Photos from the image-classification dataset "Left camera" in the GitHub repository mufteevir/comp_vision. Its 7 classes are: good, no insert, chipped insert, turned bush, no bush, bush not found, cracking bush.

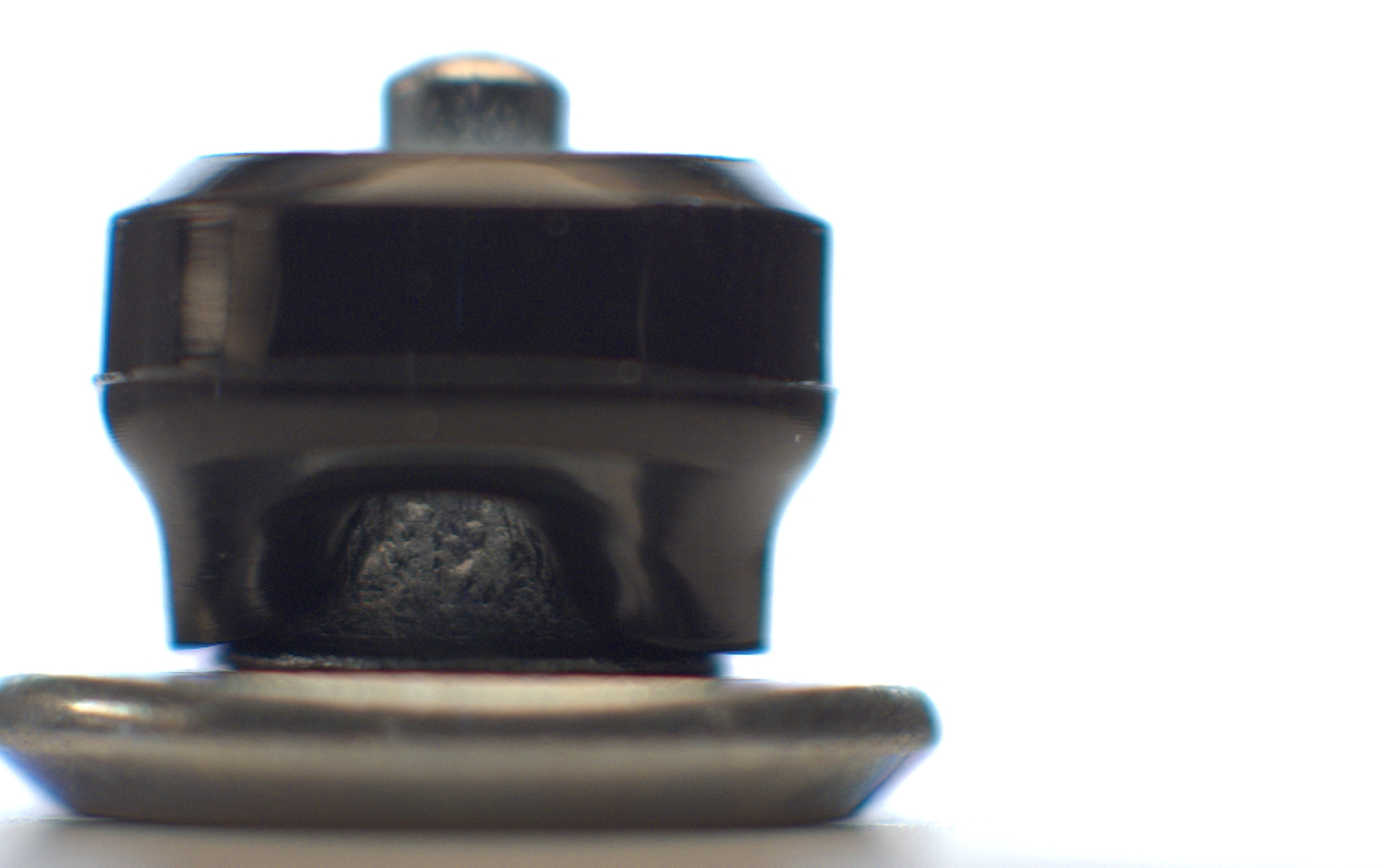
Label: bush not found

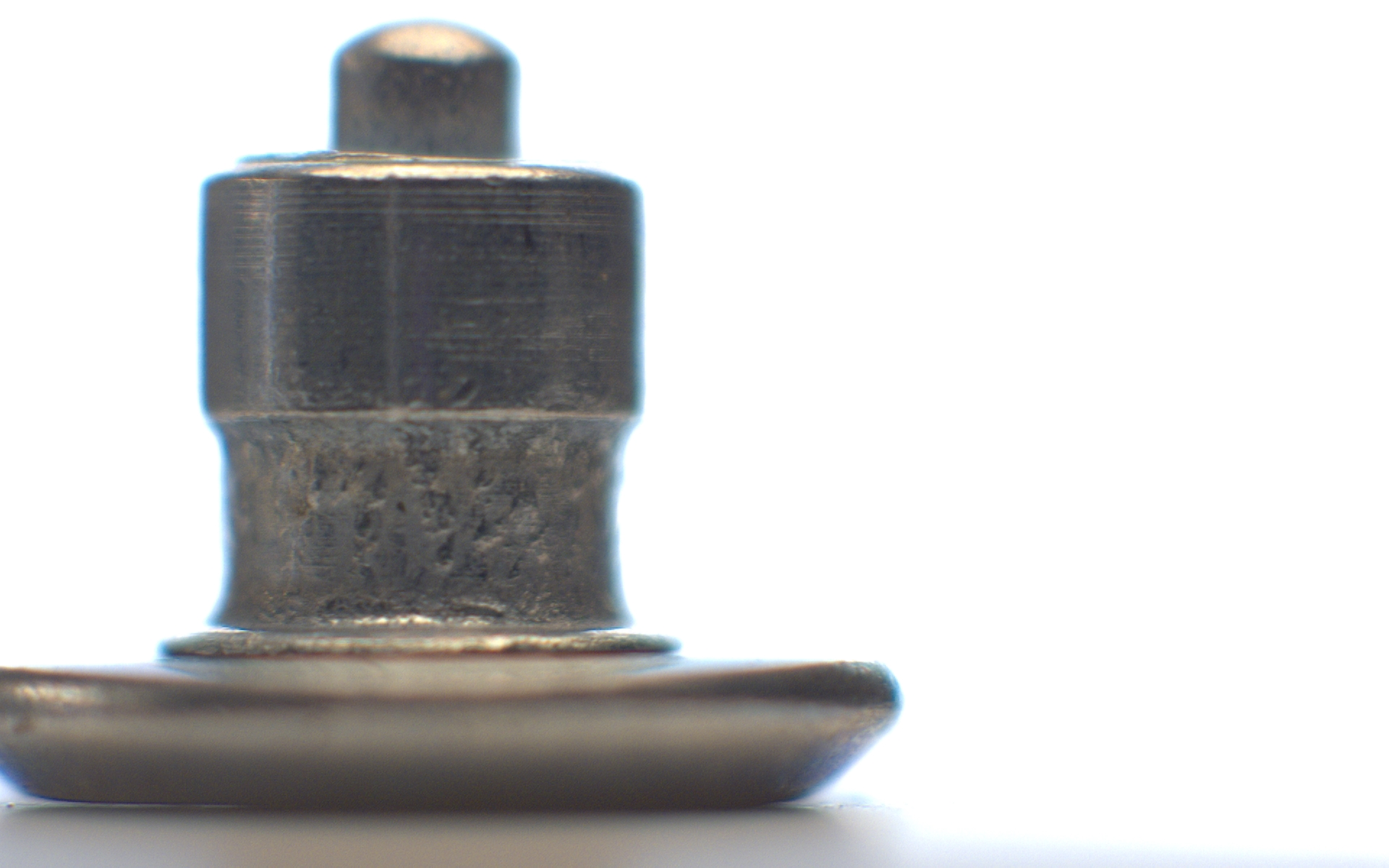
Label: no bush

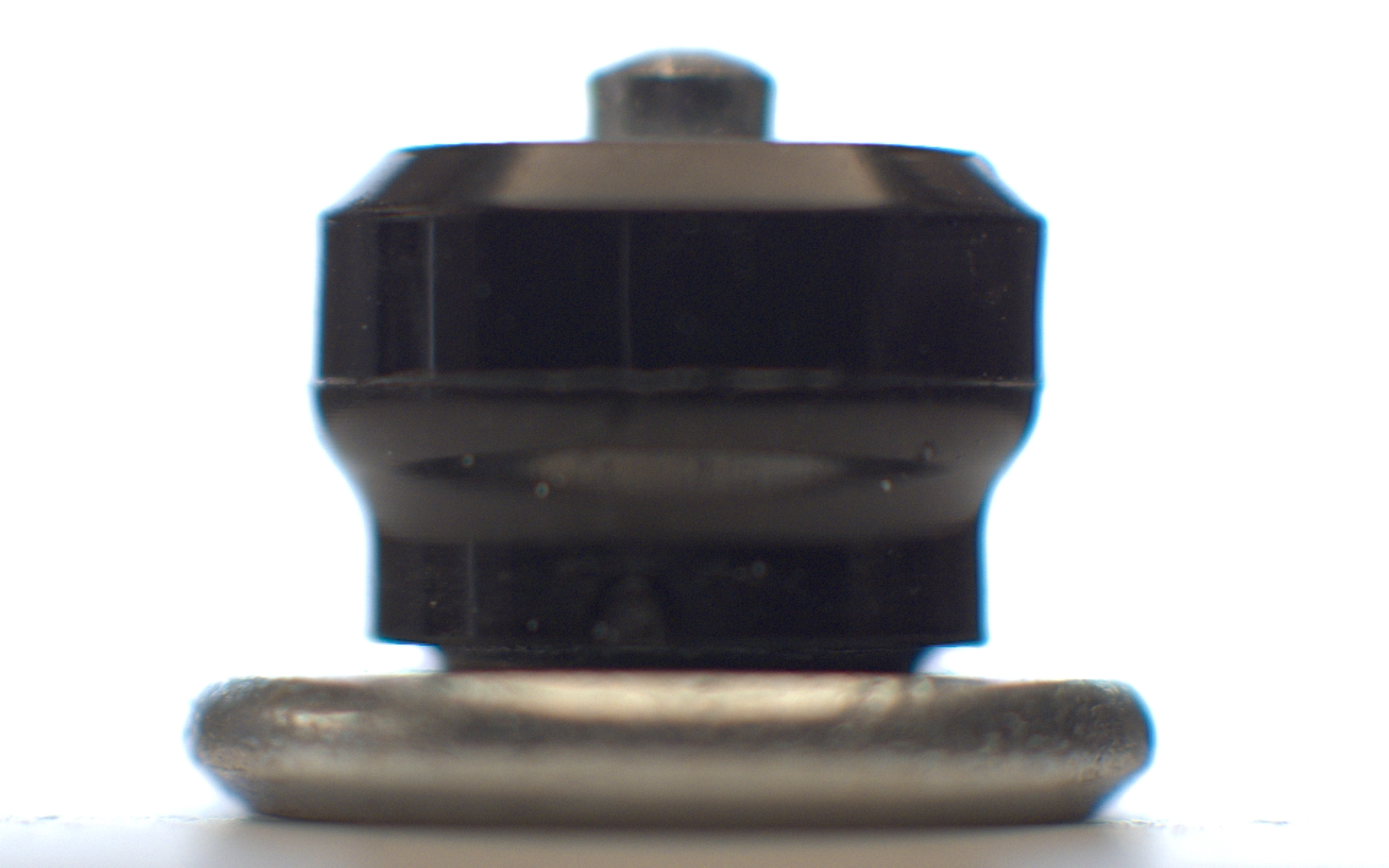
Label: good

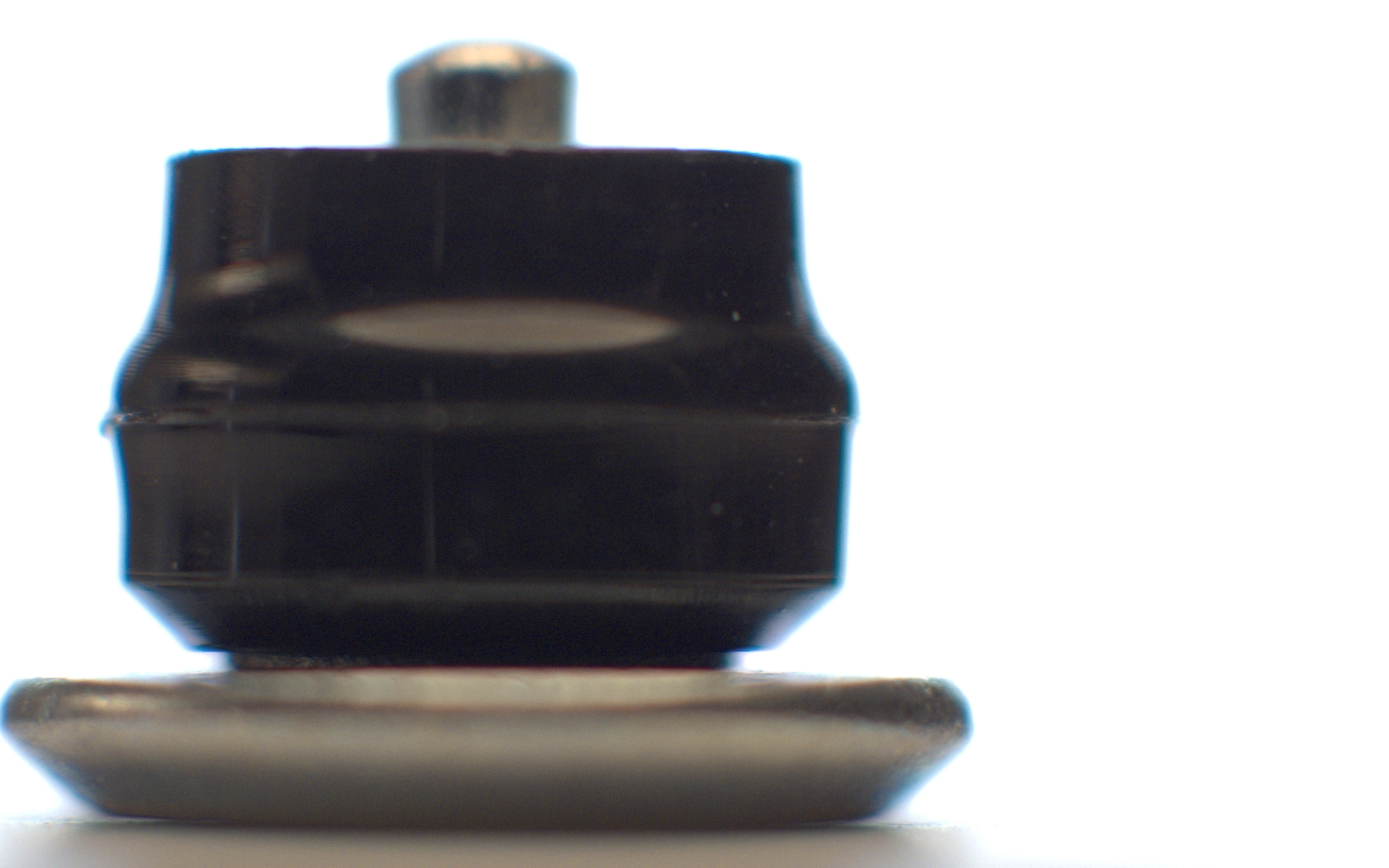
Label: turned bush

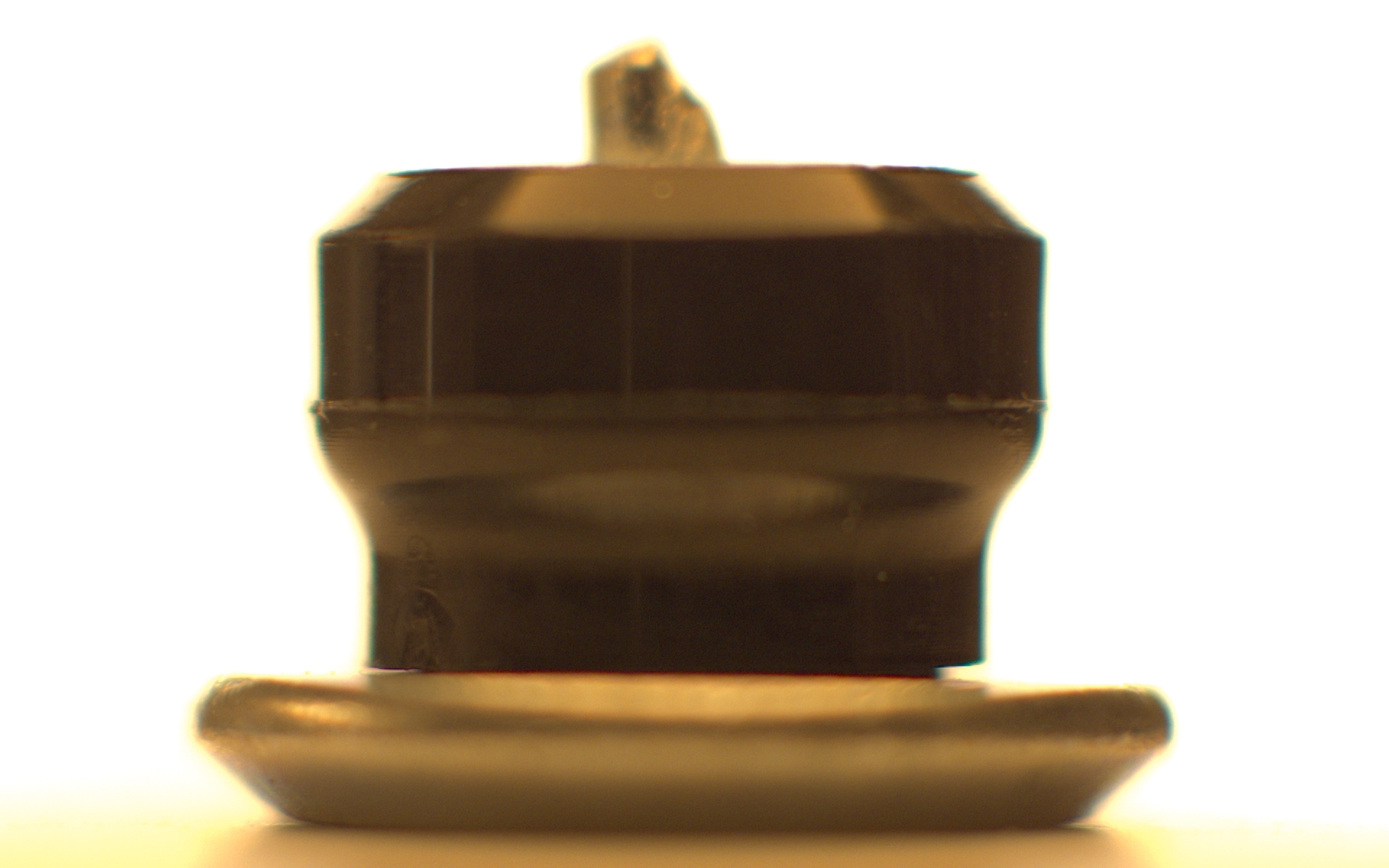
Label: chipped insert

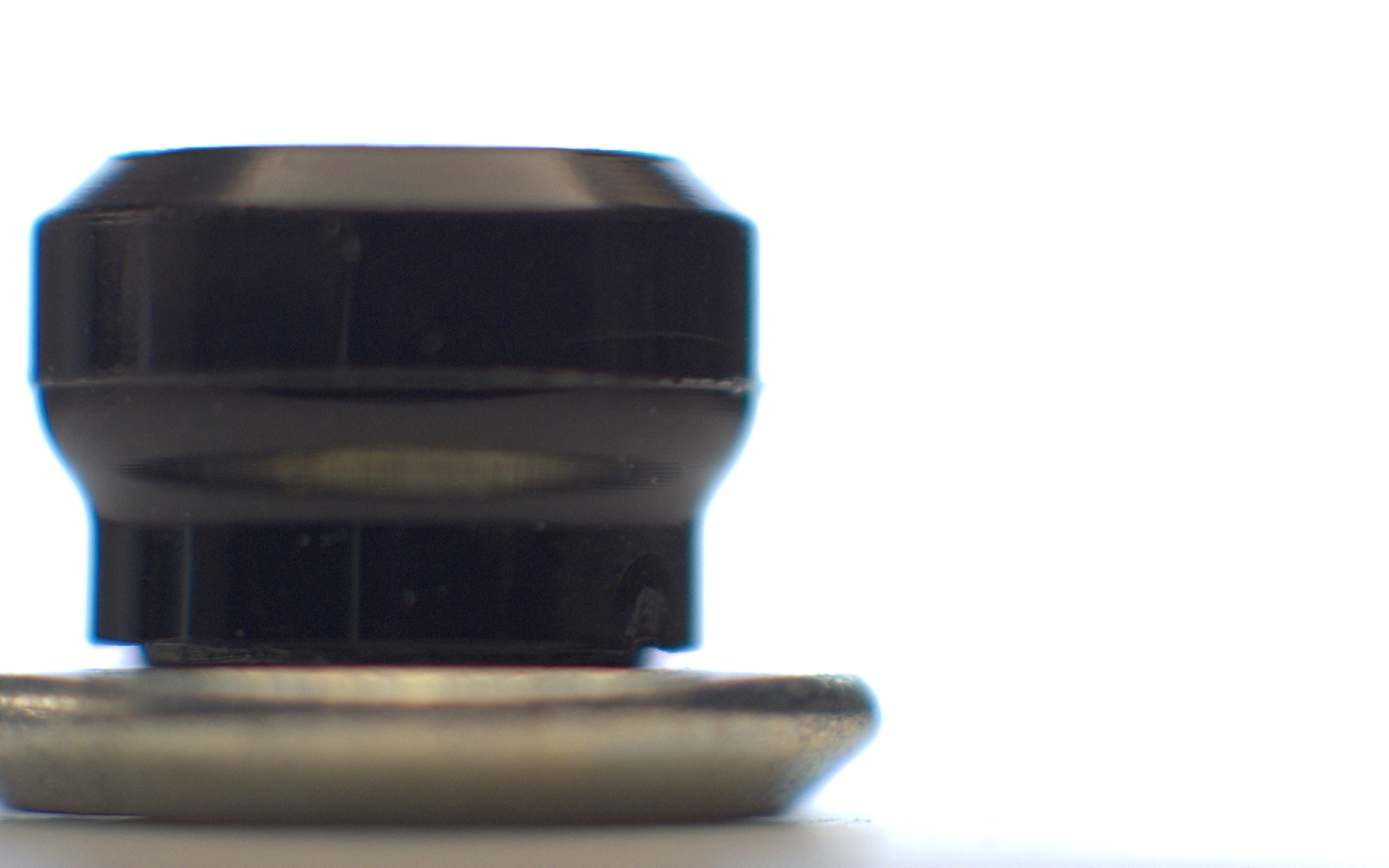
Label: no insert
